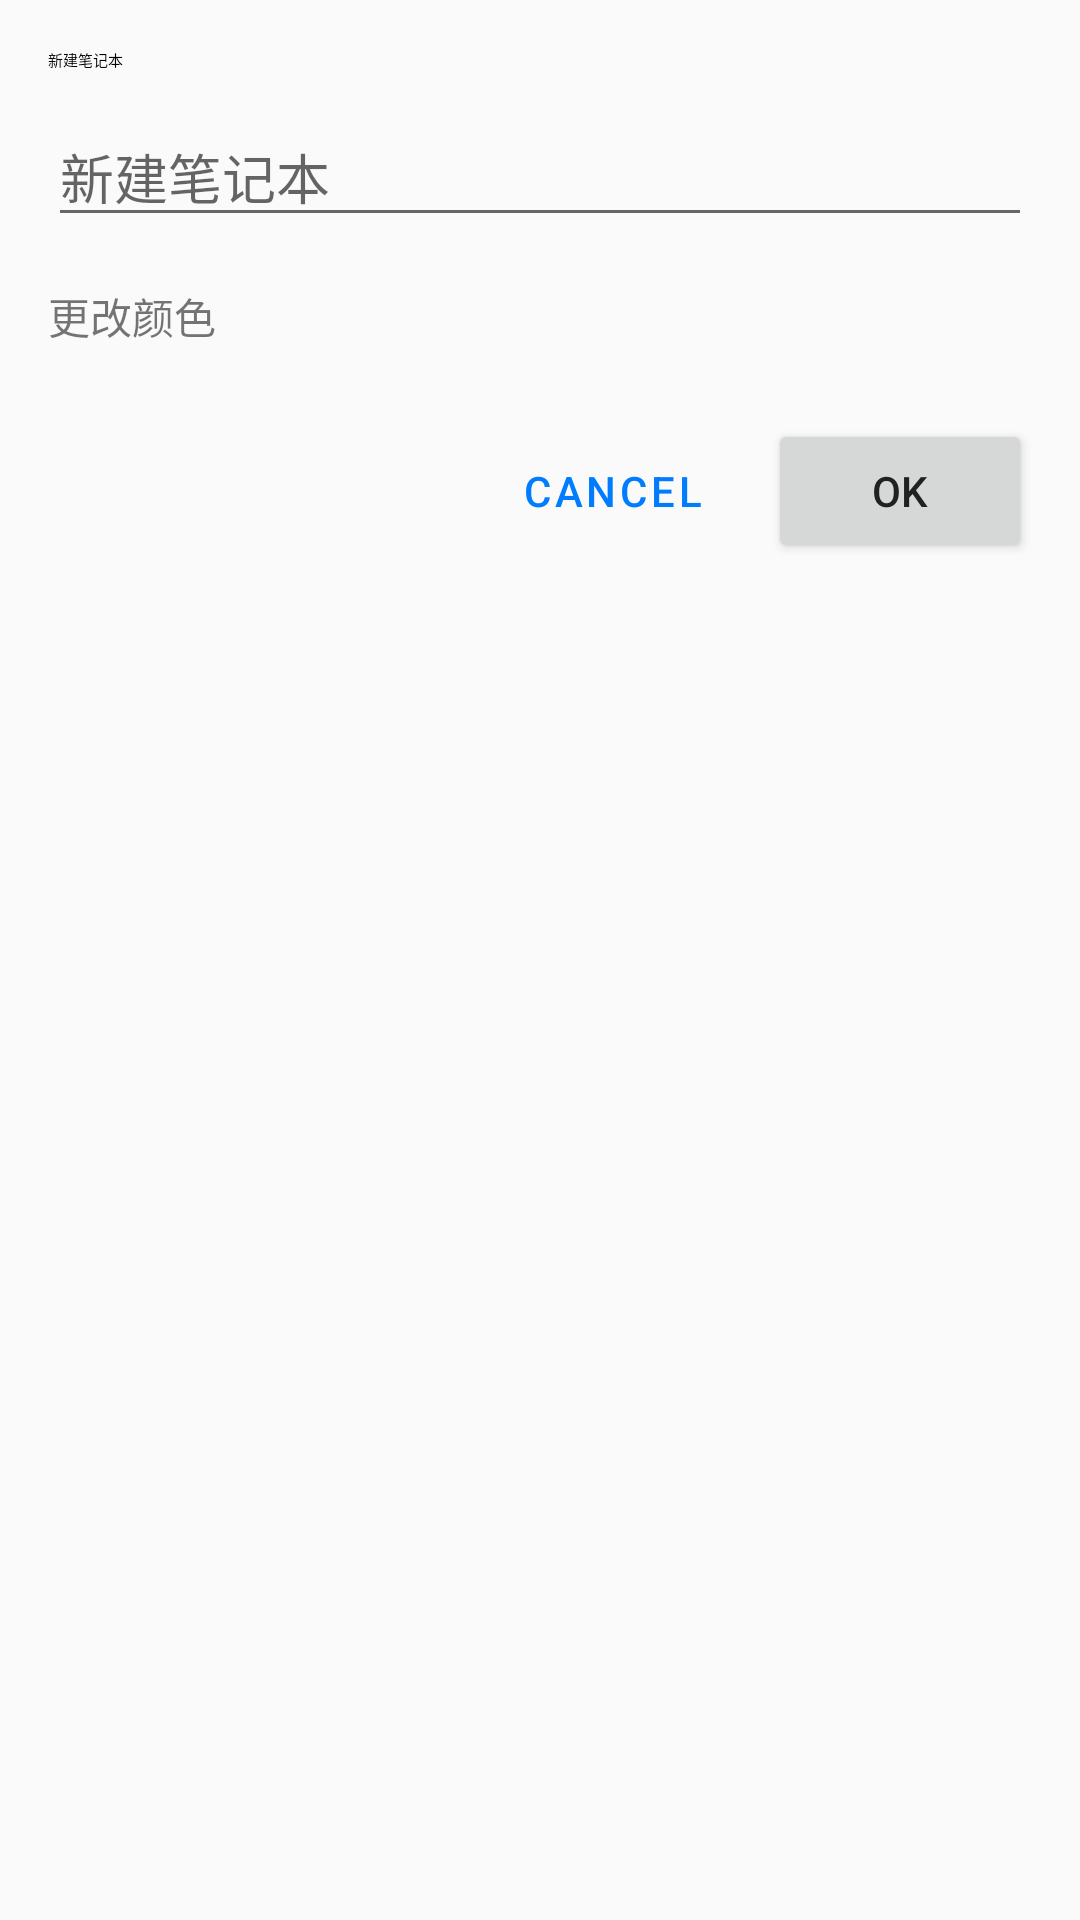

Reconstruct the res/layout file that produces this screen, plus the resources it refers to.
<!-- AndroidManifest.xml: application theme Theme.HuaWeiNote -->
<!-- res/layout/sheet_new_notebook.xml -->
<?xml version="1.0" encoding="utf-8"?>
<LinearLayout xmlns:android="http://schemas.android.com/apk/res/android"
    android:layout_width="match_parent"
    android:layout_height="wrap_content"
    android:orientation="vertical"
    android:padding="16dp">

    <TextView
        android:id="@+id/title_text"
        android:layout_width="match_parent"
        android:layout_height="wrap_content"
        android:text="@string/notebook_create"
        android:textAppearance="?attr/textAppearanceTitleMedium"
        android:layout_marginBottom="12dp"/>

    <EditText
        android:id="@+id/edit_name"
        android:layout_width="match_parent"
        android:layout_height="wrap_content"
        android:hint="@string/notebook_create"
        android:maxLength="20"
        android:singleLine="true"
        android:inputType="text"
        android:layout_marginBottom="16dp"/>

    <TextView
        android:layout_width="match_parent"
        android:layout_height="wrap_content"
        android:text="@string/notebook_change_color"
        android:layout_marginBottom="8dp"/>

    <LinearLayout
        android:id="@+id/color_row"
        android:layout_width="match_parent"
        android:layout_height="wrap_content"
        android:orientation="horizontal"
        android:gravity="center"
        android:weightSum="8"
        android:layout_marginBottom="16dp"/>

    <LinearLayout
        android:layout_width="match_parent"
        android:layout_height="wrap_content"
        android:orientation="horizontal"
        android:gravity="end">
        <Button android:id="@+id/btn_cancel" style="?attr/borderlessButtonStyle"
            android:layout_width="wrap_content" android:layout_height="wrap_content"
            android:text="@android:string/cancel"/>
        <Button android:id="@+id/btn_confirm"
            android:layout_width="wrap_content" android:layout_height="wrap_content"
            android:text="@android:string/ok" android:layout_marginStart="8dp"/>
    </LinearLayout>
</LinearLayout>
<!-- resources referenced by this layout -->
<resources>
  <string name="notebook_change_color">更改颜色</string>
  <string name="notebook_create">新建笔记本</string>
  <style name="Theme.HuaWeiNote" parent="Theme.MaterialComponents.Light.NoActionBar">
          <item name="colorPrimary">@color/primary</item>
          <item name="colorPrimaryDark">@color/primary_dark</item>
          <item name="colorAccent">@color/primary</item>
          <item name="colorControlActivated">@color/primary</item>
          <item name="android:colorBackground">@color/bg_window</item>
          <item name="android:textColorPrimary">@color/text_primary</item>
          <item name="android:textColorSecondary">@color/text_secondary</item>
  
          
          <item name="android:statusBarColor">@android:color/white</item>
          <item name="android:windowLightStatusBar" tools:targetApi="m">true</item>
      </style>
  <color name="primary">#007DFF</color>
  <color name="primary_dark">#0056B3</color>
  <color name="bg_window">#FAFAFA</color>
  <color name="text_primary">#212121</color>
  <color name="text_secondary">#666666</color>
</resources>
